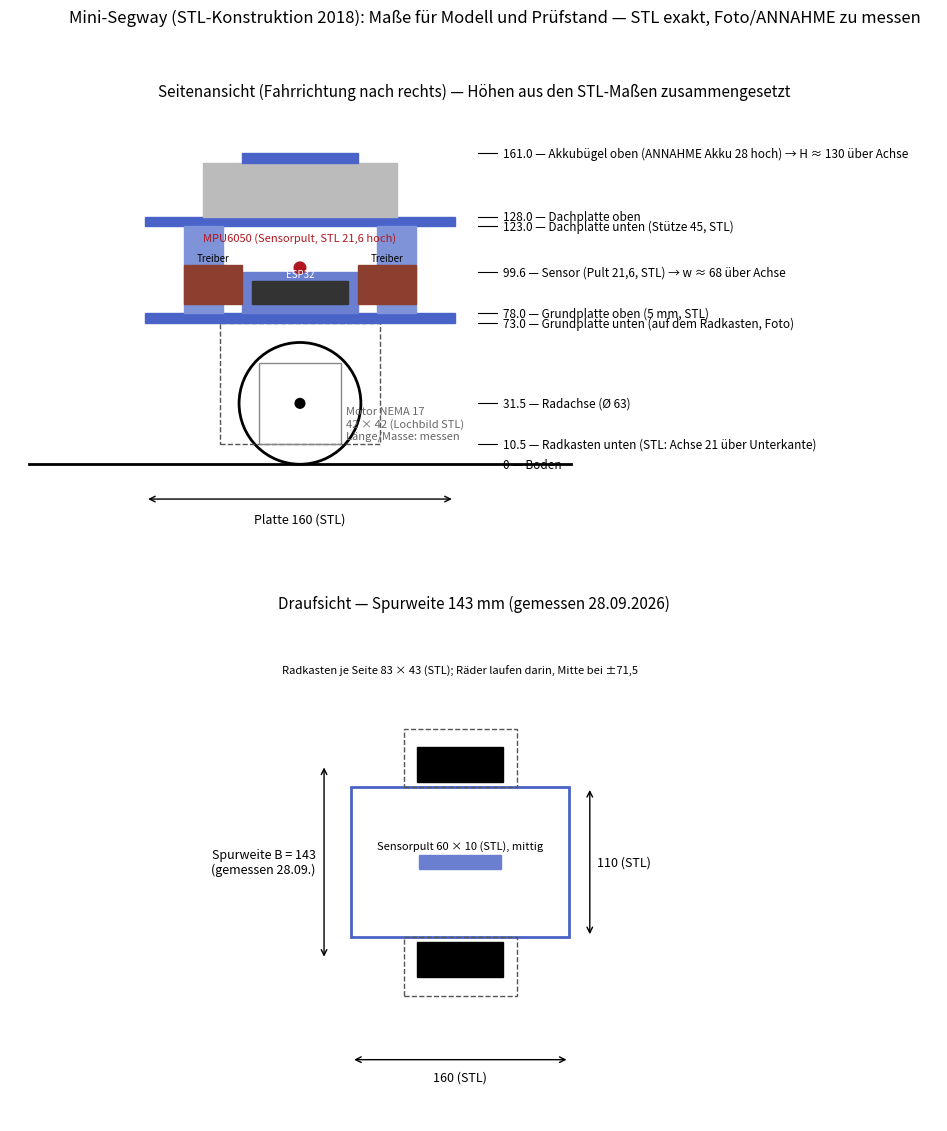

Here is the Python script that generated this plot:
#!/usr/bin/env python3
# -*- coding: utf-8 -*-
"""Bemaßte Skizze des Mini-Segway aus den STL-Maßen (Seitenansicht und Draufsicht) mit Quellenkennzeichnung.
Quellen: STL (exakt), abgeleitet (aus STL-Maßen zusammengesetzt), ANNAHME (Foto/Datenblatt, am Gerät zu messen)."""
import matplotlib
matplotlib.use("Agg")
import matplotlib.pyplot as plt
from matplotlib.patches import Rectangle, Circle, Polygon

R = 31.5                 # Radradius, Ø 63 (Angabe Nutzer/Manuskript)
ACHSE = R                # Achshöhe über Boden
RK_UNTEN = ACHSE - 21.0  # Radkasten-Unterkante: Achse liegt 21 mm über seiner Unterkante (STL)
RK_OBEN = RK_UNTEN + 62.5
GP_U, GP_O = RK_OBEN, RK_OBEN + 5          # Grundplatte auf dem Radkasten (Foto) — 5 mm (STL)
ST_H = 45.0                                 # Stütze (STL)
DP_U, DP_O = GP_O + ST_H, GP_O + ST_H + 5   # Dachplatte
AKKU_H = 28.0                               # ANNAHME LiPo-Höhe
AB_O = DP_O + AKKU_H + 5                    # Akkubügel-Oberkante (Bügel 5 mm über dem Akku, STL: Bügel 60×25, Schenkel 90)
SP_H = 21.6                                 # Sensorpult (STL)
L_PLATTE = 160.0; T_PLATTE = 110.0

fig, (a, b) = plt.subplots(2, 1, figsize=(10, 11.5), gridspec_kw=dict(height_ratios=[1.15, 1]))
a.set_title("Seitenansicht (Fahrrichtung nach rechts) — Höhen aus den STL-Maßen zusammengesetzt", fontsize=11)
a.plot([-140, 140], [0, 0], color="k", lw=2)
a.add_patch(Circle((0, ACHSE), R, fill=False, lw=2, color="k")); a.add_patch(Circle((0, ACHSE), 2.5, color="k"))
# Radkasten (Bogen) als Rechteck angedeutet
a.add_patch(Rectangle((-41.5, RK_UNTEN), 83, 62.5, fill=False, lw=1, ls="--", color="#555"))
a.add_patch(Rectangle((-L_PLATTE/2, GP_U), L_PLATTE, 5, color="#4a63c8"))
a.add_patch(Rectangle((-L_PLATTE/2, DP_U), L_PLATTE, 5, color="#4a63c8"))
for x in (-50, 50):
    a.add_patch(Rectangle((x-10, GP_O), 20, ST_H, color="#7f93d9"))
a.add_patch(Rectangle((-50, DP_O), 100, AKKU_H, color="#bbb"))             # Akku
a.add_patch(Rectangle((-30, DP_O+AKKU_H), 60, 5, color="#4a63c8"))          # Akkubügel oben
a.add_patch(Rectangle((-30, GP_O), 60, SP_H, color="#6a7fd0"))             # Sensorpult (mittig)
a.add_patch(Circle((0, GP_O+SP_H+2), 3, color="#b0171f")); a.text(0, GP_O+SP_H+16, "MPU6050 (Sensorpult, STL 21,6 hoch)", fontsize=8, color="#b0171f", ha="center")
a.add_patch(Rectangle((-60, GP_O+5), 30, 20, color="#8d3f2f")); a.add_patch(Rectangle((30, GP_O+5), 30, 20, color="#8d3f2f"))
a.text(-45, GP_O+27, "Treiber", fontsize=7, ha="center"); a.text(45, GP_O+27, "Treiber", fontsize=7, ha="center")
a.add_patch(Rectangle((-25, GP_O+5), 50, 12, color="#333")); a.text(0, GP_O+19, "ESP32", fontsize=7, ha="center", color="w")
a.add_patch(Rectangle((-21, ACHSE-21), 42, 42, fill=False, lw=1, color="#888")); a.text(24, ACHSE-18, "Motor NEMA 17\n42 × 42 (Lochbild STL)\nLänge/Masse: messen", fontsize=8, color="#666")
def mass(y, text, x=92):
    a.plot([x, x+10], [y, y], color="k", lw=0.8); a.text(x+13, y, text, fontsize=8.5, va="center")
mass(0, "0 — Boden")
mass(ACHSE, f"{ACHSE:.1f} — Radachse (Ø 63)")
mass(RK_UNTEN, f"{RK_UNTEN:.1f} — Radkasten unten (STL: Achse 21 über Unterkante)")
mass(GP_U, f"{GP_U:.1f} — Grundplatte unten (auf dem Radkasten, Foto)")
mass(GP_O, f"{GP_O:.1f} — Grundplatte oben (5 mm, STL)")
mass(GP_O+SP_H, f"{GP_O+SP_H:.1f} — Sensor (Pult 21,6, STL) → w ≈ {GP_O+SP_H-ACHSE:.0f} über Achse")
mass(DP_U, f"{DP_U:.1f} — Dachplatte unten (Stütze 45, STL)")
mass(DP_O, f"{DP_O:.1f} — Dachplatte oben")
mass(AB_O, f"{AB_O:.1f} — Akkubügel oben (ANNAHME Akku 28 hoch) → H ≈ {AB_O-ACHSE:.0f} über Achse")
a.annotate("", (-L_PLATTE/2, -18), (L_PLATTE/2, -18), arrowprops=dict(arrowstyle="<->")); a.text(0, -30, "Platte 160 (STL)", ha="center", fontsize=9)
a.set_xlim(-150, 330); a.set_ylim(-40, AB_O+25); a.set_aspect("equal"); a.axis("off")

b.set_title("Draufsicht — Spurweite 143 mm (gemessen 28.09.2026)", fontsize=11)
b.add_patch(Rectangle((-L_PLATTE/2, -T_PLATTE/2), L_PLATTE, T_PLATTE, fill=False, lw=2, color="#4a63c8"))
B = 143.0   # Spurweite, gemessen 28.09.2026
for s in (-1, 1):
    y0 = s*(T_PLATTE/2 + 43/2)
    b.add_patch(Rectangle((-41.5, y0-21.5), 83, 43, fill=False, lw=1, ls="--", color="#555"))   # Radkasten 83 × 43 (STL)
    b.add_patch(Rectangle((-R, s*B/2 - 13), 2*R, 26, color="k"))                                  # Rad auf B/2, Breite ANNAHME 26
b.add_patch(Rectangle((-30, -5), 60, 10, color="#6a7fd0")); b.text(0, 10, "Sensorpult 60 × 10 (STL), mittig", ha="center", fontsize=8)
b.annotate("", (-L_PLATTE/2, -T_PLATTE/2-90), (L_PLATTE/2, -T_PLATTE/2-90), arrowprops=dict(arrowstyle="<->")); b.text(0, -T_PLATTE/2-105, "160 (STL)", ha="center", fontsize=9)
b.annotate("", (L_PLATTE/2+15, -T_PLATTE/2), (L_PLATTE/2+15, T_PLATTE/2), arrowprops=dict(arrowstyle="<->")); b.text(L_PLATTE/2+20, 0, "110 (STL)", va="center", fontsize=9)
b.annotate("", (-L_PLATTE/2-20, -71.5), (-L_PLATTE/2-20, 71.5), arrowprops=dict(arrowstyle="<->")); b.text(-L_PLATTE/2-26, 0, "Spurweite B = 143\n(gemessen 28.09.)", ha="right", va="center", fontsize=9)
b.text(0, T_PLATTE/2+43+40, "Radkasten je Seite 83 × 43 (STL); Räder laufen darin, Mitte bei ±71,5", ha="center", fontsize=8)
b.set_xlim(-190, 210); b.set_ylim(-190, 180); b.set_aspect("equal"); b.axis("off")
fig.suptitle("Mini-Segway (STL-Konstruktion 2018): Maße für Modell und Prüfstand — STL exakt, Foto/ANNAHME zu messen", fontsize=12)
fig.tight_layout(); fig.savefig("skizze_masse.png", dpi=110); print("skizze_masse.png geschrieben")
print(f"Stapel: Achse {ACHSE}, GP {GP_U:.1f}-{GP_O:.1f}, DP {DP_U:.1f}-{DP_O:.1f}, Bügel oben {AB_O:.1f}; über Achse: Sensor {GP_O+SP_H-ACHSE:.1f}, H {AB_O-ACHSE:.1f}")
